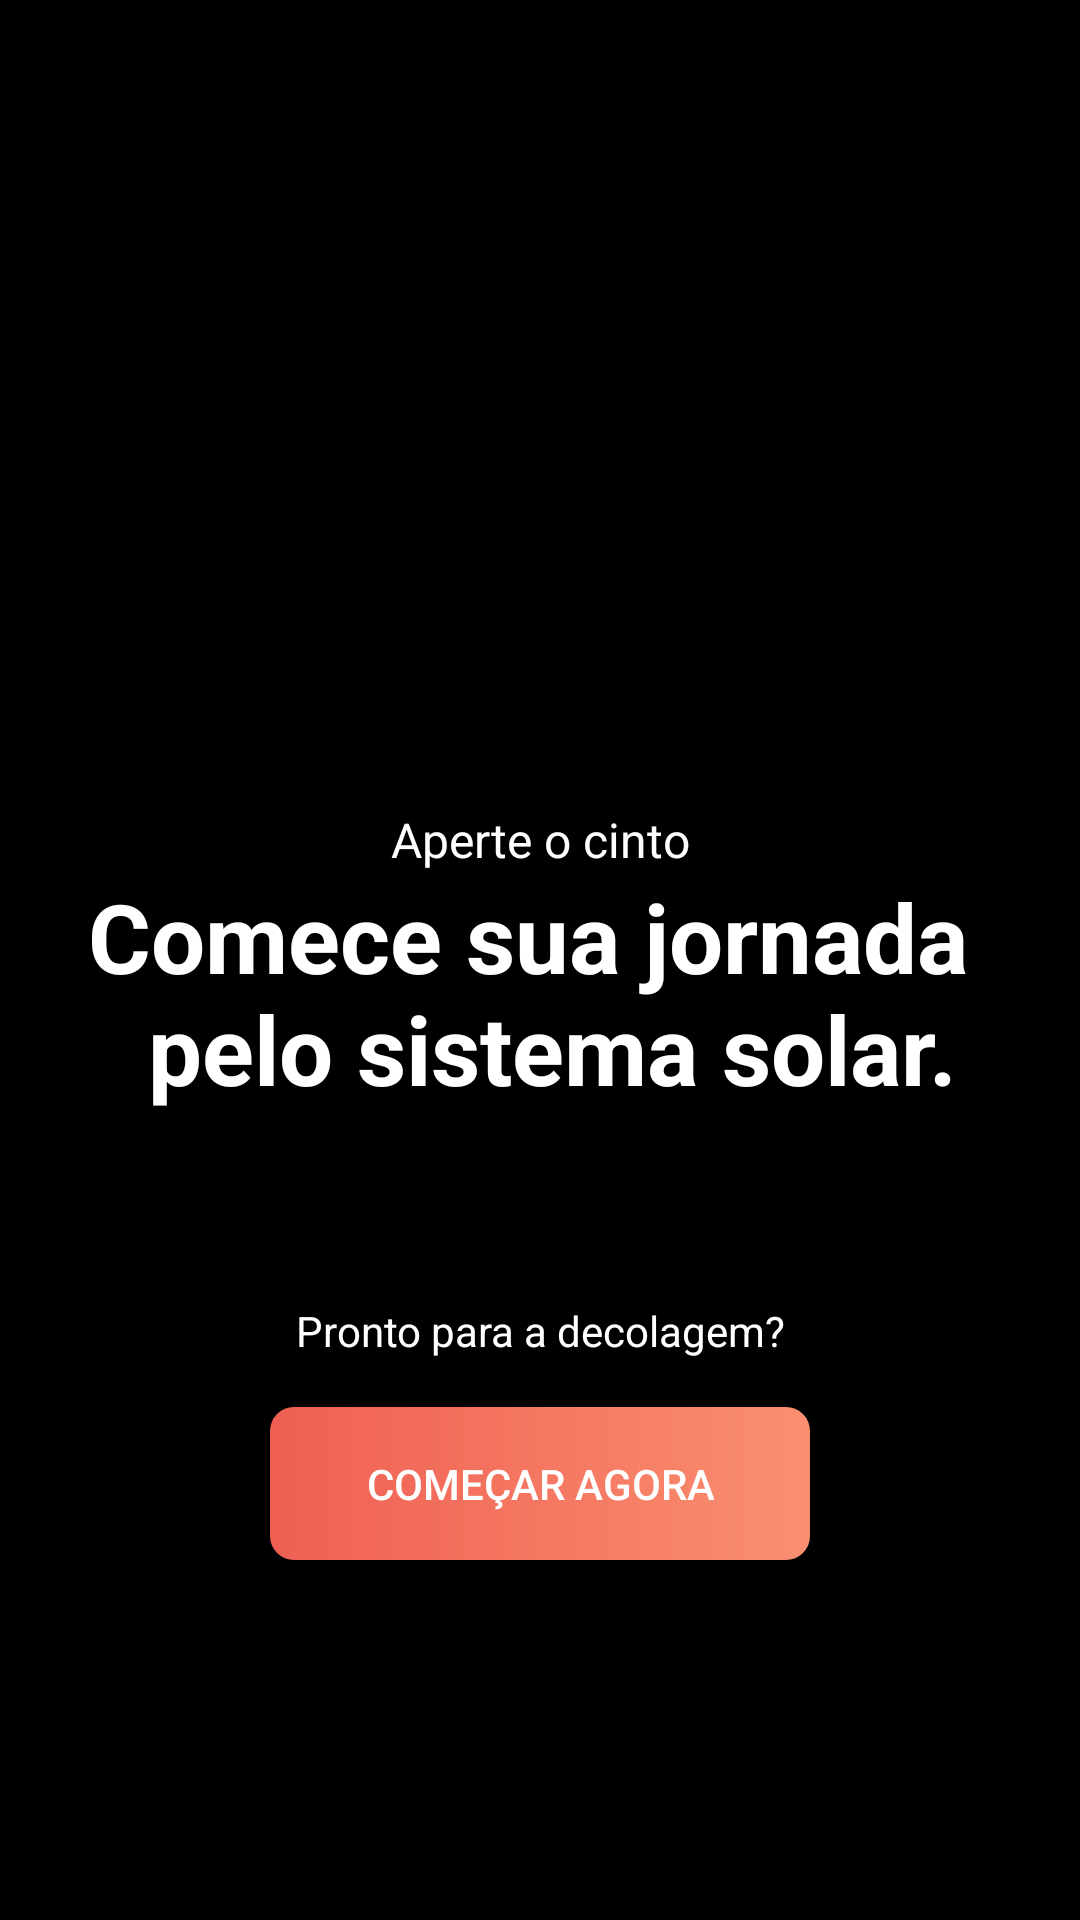

Reconstruct the res/layout file that produces this screen, plus the resources it refers to.
<!-- AndroidManifest.xml: application theme Theme.SolarSystem -->
<!-- res/layout/activity_welcome.xml -->
<?xml version="1.0" encoding="utf-8"?>
<androidx.constraintlayout.widget.ConstraintLayout xmlns:android="http://schemas.android.com/apk/res/android"
    xmlns:app="http://schemas.android.com/apk/res-auto"
    xmlns:tools="http://schemas.android.com/tools"
    android:layout_width="match_parent"
    android:layout_height="match_parent"
    android:background="@color/black"
    tools:context=".welcome.presentation.WelcomeActivity">

    <androidx.appcompat.widget.AppCompatImageView
        android:layout_width="match_parent"
        android:layout_height="match_parent"
        android:paddingEnd="400dp"
        android:scaleType="center"
        android:src="@drawable/background_solar_system"
        app:layout_constraintBottom_toBottomOf="parent"
        app:layout_constraintEnd_toEndOf="parent"
        app:layout_constraintStart_toStartOf="parent"
        app:layout_constraintTop_toTopOf="parent" />

    <LinearLayout
        android:layout_width="wrap_content"
        android:layout_height="wrap_content"
        android:orientation="vertical"
        app:layout_constraintBottom_toBottomOf="parent"
        app:layout_constraintEnd_toEndOf="parent"
        app:layout_constraintStart_toStartOf="parent"
        app:layout_constraintTop_toTopOf="parent">

        <TextView
            android:layout_width="match_parent"
            android:layout_height="wrap_content"
            android:text="@string/welcome_title"
            android:textAlignment="center"
            android:textColor="@color/white"
            android:textSize="16sp" />

        <TextView
            android:layout_width="match_parent"
            android:layout_height="wrap_content"
            android:text="@string/start_your_journey"
            android:textAlignment="center"
            android:textColor="@color/white"
            android:textSize="32sp"
            android:textStyle="bold" />

    </LinearLayout>

    <LinearLayout
        android:layout_width="match_parent"
        android:layout_height="wrap_content"
        android:layout_marginBottom="120dp"
        android:orientation="vertical"
        app:layout_constraintBottom_toBottomOf="parent"
        app:layout_constraintEnd_toEndOf="parent"
        app:layout_constraintStart_toStartOf="parent">

        <TextView
            android:layout_width="match_parent"
            android:layout_height="wrap_content"
            android:text="@string/ready"
            android:textAlignment="center"
            android:textColor="@color/white"
            android:textSize="14sp" />

        <androidx.appcompat.widget.AppCompatButton
            android:id="@+id/start_now"
            android:layout_width="wrap_content"
            android:layout_height="wrap_content"
            android:layout_gravity="center"
            android:layout_marginTop="16dp"
            android:background="@drawable/gradient_button"
            android:drawableEnd="@drawable/ic_arrow_right"
            android:drawablePadding="16dp"
            android:paddingHorizontal="32dp"
            android:paddingVertical="16dp"
            android:text="@string/start_now" />

    </LinearLayout>

</androidx.constraintlayout.widget.ConstraintLayout>
<!-- resources referenced by this layout -->
<resources>
  <color name="black">#FF000000</color>
  <color name="white">#FFFFFFFF</color>
  <!-- drawable gradient_button (drawable) -->
  <?xml version="1.0" encoding="utf-8"?>
  <ripple xmlns:android="http://schemas.android.com/apk/res/android"
      android:color="@color/black">
      <item android:id="@android:id/mask">
          <shape android:shape="rectangle">
              <solid android:color="@color/black" />
              <corners android:radius="8dp" />
          </shape>
      </item>
  
      <item android:id="@android:id/background">
          <shape android:shape="rectangle">
              <gradient
                  android:angle="360"
                  android:endColor="#FA8F70"
                  android:startColor="#EF5F53" />
              <corners android:radius="8dp" />
          </shape>
      </item>
  </ripple>
  <string name="ready">Pronto para a decolagem?</string>
  <string name="start_now">Começar agora</string>
  <string name="start_your_journey">Comece sua jornada \n pelo sistema solar.</string>
  <string name="welcome_title">Aperte o cinto</string>
  <style name="Theme.SolarSystem" parent="Theme.MaterialComponents.NoActionBar">
          
          <item name="colorPrimary">@color/purple_500</item>
          <item name="colorPrimaryVariant">@color/purple_700</item>
          <item name="colorOnPrimary">@color/white</item>
          
          <item name="colorSecondary">@color/teal_200</item>
          <item name="colorSecondaryVariant">@color/teal_700</item>
          <item name="colorOnSecondary">@color/black</item>
          
          <item name="android:statusBarColor" tools:targetApi="l">@color/black</item>
          
      </style>
  <color name="purple_500">#FF6200EE</color>
  <color name="purple_700">#FF3700B3</color>
  <color name="teal_200">#FF03DAC5</color>
  <color name="teal_700">#FF018786</color>
</resources>
